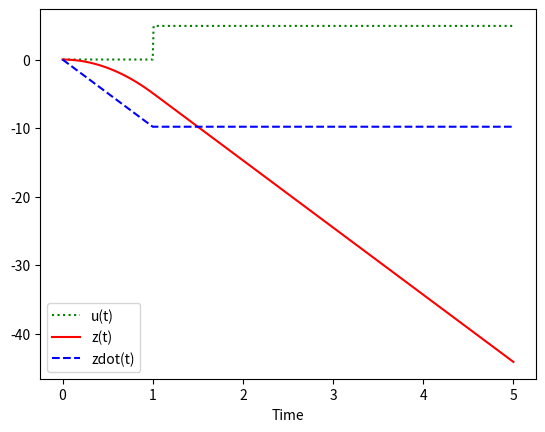

This figure's Python source:
# Import all the necessary lib

import numpy as np
import matplotlib.pyplot as plt
from scipy.integrate import odeint

'''
This project aims to develop a 1-D drone control which is controlled by PID and may be extended to other forms of controllers.

The controller will control the z direction of the drone.

The dymanic model for the same can be written as:

m * z_dbldot = - m * g + u ;

where u is the thurst input controlled by the controller

'''

# define the constants 
m = 0.5  # kg
g = 9.81 # m/s2
simulation_time = 5
time_points = simulation_time * 100 + 1
#define the function model

def zsolver(x,t,u):
    z , zdot = x
    xdot = [ zdot, -g + (u / m)]
    return xdot

# X is the vector required to solve

# Initial Condition 
x0 = [0,0]

# set the timepoints
t = np.linspace(0,simulation_time,time_points)

# give the step input
u = np.zeros(time_points)
u[101: ] = m * g

# Arrays to store the solutions
z = np.empty_like(t)
zdot = np.empty_like(t)

# Record the intial condition in the new solution arrays
z[0],zdot[0] = x0

#solve the ODE

for i in range(1,time_points):
    tspan = [t[i-1],t[i]]

    x = odeint(zsolver,x0,t,args=(u[i],))

    # Store the solution for plotting

    z[i] , zdot[i]  = x[1]
    # giving the next initial condition to the solver
    x0 = x[1]

# Hopefully this will solve the problem

# Plot the result

plt.plot(t,u,'g:',label = 'u(t)')
plt.plot(t,z,'r-',label = 'z(t)')
plt.plot(t,zdot,'b--', label = 'zdot(t)')
plt.xlabel('Time')
plt.legend(loc = 'best')
plt.show()



 
